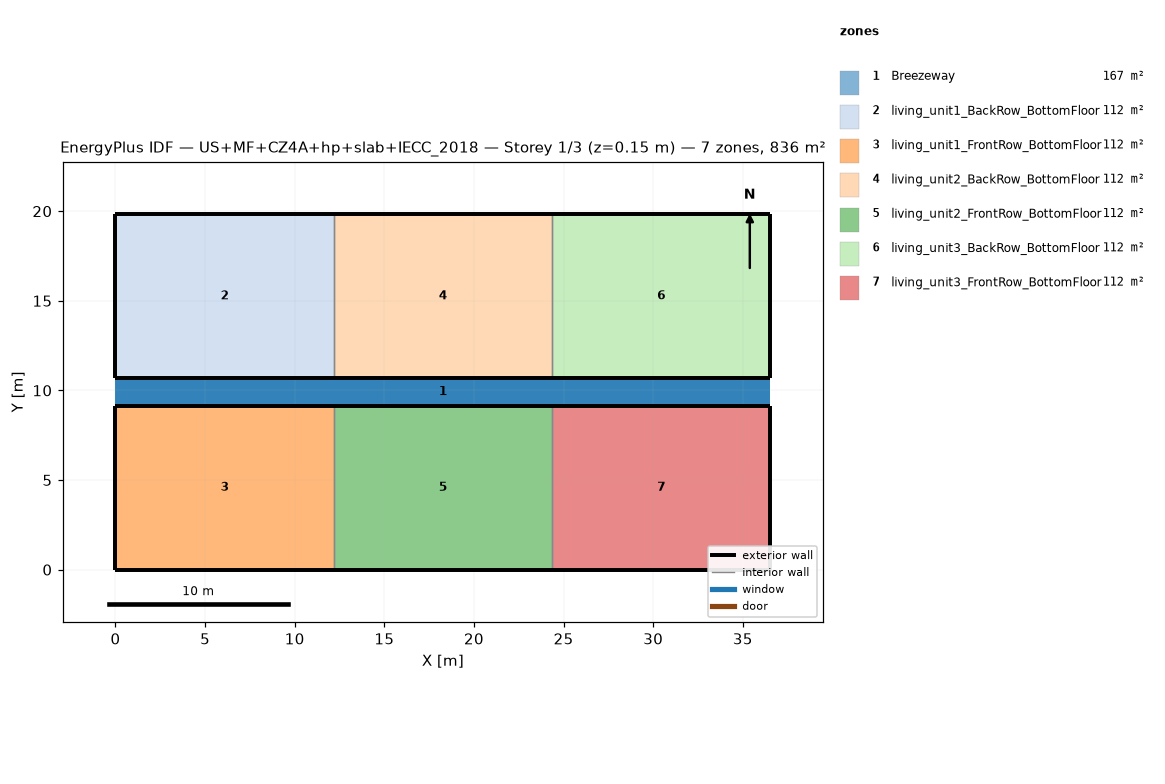
=== STOREY PLAN SPEC (per zone: floor XY polygon, exterior-wall plan segments, windows/doors) ===
zone 1: Breezeway  (167.0 m²)
  floor: (36.54, 9.16) (0.00, 9.16) (0.00, 10.68) (36.54, 10.68)
  floor: (36.54, 9.16) (0.00, 9.16) (0.00, 10.68) (36.54, 10.68)
  floor: (36.54, 9.16) (0.00, 9.16) (0.00, 10.68) (36.54, 10.68)
zone 2: living_unit1_BackRow_BottomFloor  (111.5 m²)
  floor: (12.18, 10.68) (0.00, 10.68) (0.00, 19.84) (12.18, 19.84)
  exterior wall: (0.00, 10.68) – (12.18, 10.68)  [12.2 m]
  exterior wall: (12.18, 19.84) – (0.00, 19.84)  [12.2 m]
  exterior wall: (0.00, 19.84) – (0.00, 10.68)  [9.2 m]
  interior walls: 1
zone 3: living_unit1_FrontRow_BottomFloor  (111.5 m²)
  floor: (12.18, 0.00) (0.00, 0.00) (0.00, 9.16) (12.18, 9.16)
  exterior wall: (0.00, 0.00) – (12.18, 0.00)  [12.2 m]
  exterior wall: (12.18, 9.16) – (0.00, 9.16)  [12.2 m]
  exterior wall: (0.00, 9.16) – (0.00, 0.00)  [9.2 m]
  interior walls: 1
zone 4: living_unit2_BackRow_BottomFloor  (111.5 m²)
  floor: (24.36, 10.68) (12.18, 10.68) (12.18, 19.84) (24.36, 19.84)
  exterior wall: (12.18, 10.68) – (24.36, 10.68)  [12.2 m]
  exterior wall: (24.36, 19.84) – (12.18, 19.84)  [12.2 m]
  interior walls: 2
zone 5: living_unit2_FrontRow_BottomFloor  (111.5 m²)
  floor: (24.36, 0.00) (12.18, 0.00) (12.18, 9.16) (24.36, 9.16)
  exterior wall: (12.18, 0.00) – (24.36, 0.00)  [12.2 m]
  exterior wall: (24.36, 9.16) – (12.18, 9.16)  [12.2 m]
  interior walls: 2
zone 6: living_unit3_BackRow_BottomFloor  (111.5 m²)
  floor: (36.54, 10.68) (24.36, 10.68) (24.36, 19.84) (36.54, 19.84)
  exterior wall: (24.36, 10.68) – (36.54, 10.68)  [12.2 m]
  exterior wall: (36.54, 10.68) – (36.54, 19.84)  [9.2 m]
  exterior wall: (36.54, 19.84) – (24.36, 19.84)  [12.2 m]
  interior walls: 1
zone 7: living_unit3_FrontRow_BottomFloor  (111.5 m²)
  floor: (36.54, 0.00) (24.36, 0.00) (24.36, 9.16) (36.54, 9.16)
  exterior wall: (24.36, 0.00) – (36.54, 0.00)  [12.2 m]
  exterior wall: (36.54, 0.00) – (36.54, 9.16)  [9.2 m]
  exterior wall: (36.54, 9.16) – (24.36, 9.16)  [12.2 m]
  interior walls: 1

=== DERIVED (storey summary) ===
Building: US+MF+CZ4A+hp+slab+IECC_2018
Storey: 1 of 3  (floor level z = 0.15 m)
Storey gross floor area: 836.2 m²
Zones on this storey: 7
  - Breezeway: floor 167.0 m²
  - living_unit1_BackRow_BottomFloor: floor 111.5 m²; exterior wall 33.5 m (86.9 m²); WWR 0.0%
  - living_unit1_FrontRow_BottomFloor: floor 111.5 m²; exterior wall 33.5 m (86.9 m²); WWR 0.0%
  - living_unit2_BackRow_BottomFloor: floor 111.5 m²; exterior wall 24.4 m (63.1 m²); WWR 0.0%
  - living_unit2_FrontRow_BottomFloor: floor 111.5 m²; exterior wall 24.4 m (63.1 m²); WWR 0.0%
  - living_unit3_BackRow_BottomFloor: floor 111.5 m²; exterior wall 33.5 m (86.9 m²); WWR 0.0%
  - living_unit3_FrontRow_BottomFloor: floor 111.5 m²; exterior wall 33.5 m (86.9 m²); WWR 0.0%
Zone adjacency (shared interzone walls):
  - living_unit1_BackRow_BottomFloor ↔ living_unit2_BackRow_BottomFloor
  - living_unit1_FrontRow_BottomFloor ↔ living_unit2_FrontRow_BottomFloor
  - living_unit2_BackRow_BottomFloor ↔ living_unit3_BackRow_BottomFloor
  - living_unit2_FrontRow_BottomFloor ↔ living_unit3_FrontRow_BottomFloor